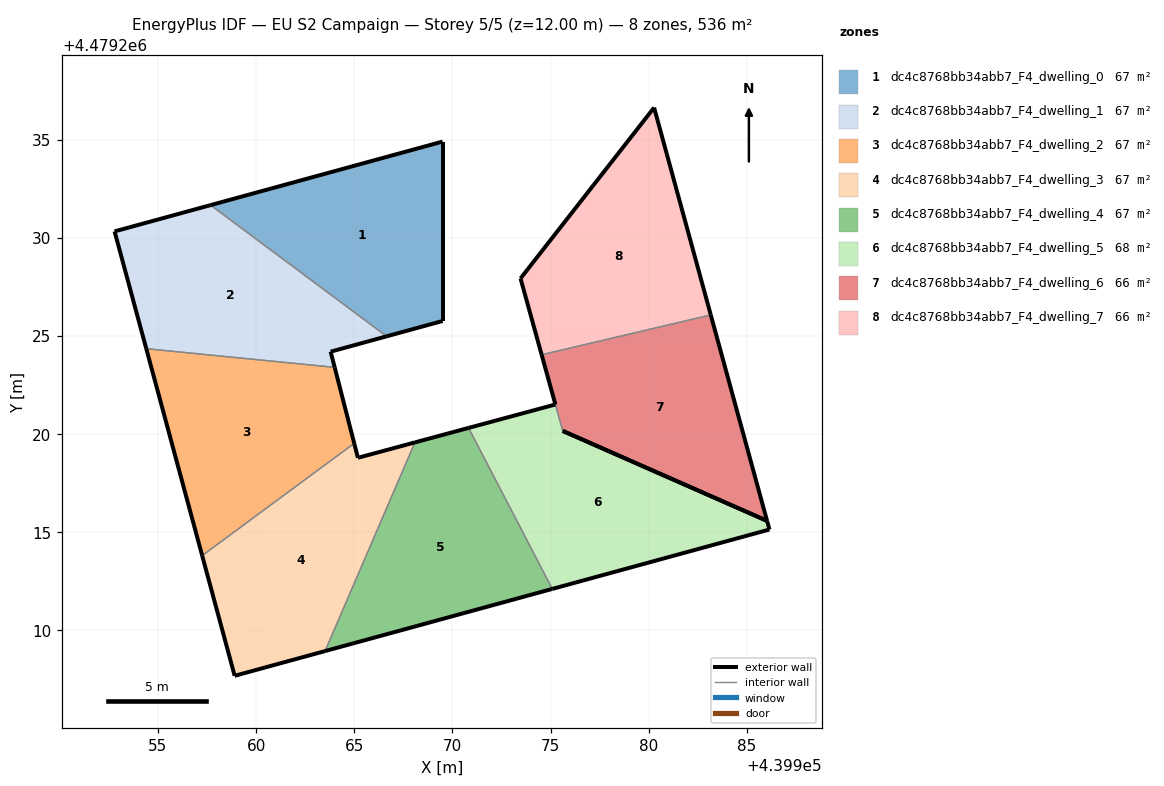
=== STOREY PLAN SPEC (per zone: floor XY polygon, exterior-wall plan segments, windows/doors) ===
zone 1: dc4c8768bb34abb7_F4_dwelling_0  (67.1 m²)
  floor: (439969.50, 4479225.76) (439969.50, 4479234.90) (439957.68, 4479231.66) (439966.65, 4479224.98)
  exterior wall: (439969.50, 4479225.76) – (439966.65, 4479224.98)  [3.0 m]
  exterior wall: (439957.68, 4479231.66) – (439969.50, 4479234.90)  [12.3 m]
  exterior wall: (439969.50, 4479234.90) – (439969.50, 4479225.76)  [9.1 m]
  interior walls: 1
zone 2: dc4c8768bb34abb7_F4_dwelling_1  (67.1 m²)
  floor: (439966.65, 4479224.98) (439957.68, 4479231.66) (439952.79, 4479230.33) (439954.41, 4479224.35) (439964.00, 4479223.40) (439963.80, 4479224.20)
  exterior wall: (439966.65, 4479224.98) – (439963.80, 4479224.20)  [3.0 m]
  exterior wall: (439963.80, 4479224.20) – (439964.00, 4479223.40)  [0.8 m]
  exterior wall: (439954.41, 4479224.35) – (439952.79, 4479230.33)  [6.2 m]
  exterior wall: (439952.79, 4479230.33) – (439957.68, 4479231.66)  [5.1 m]
  interior walls: 2
zone 3: dc4c8768bb34abb7_F4_dwelling_2  (67.1 m²)
  floor: (439965.00, 4479219.53) (439964.00, 4479223.40) (439954.41, 4479224.35) (439957.25, 4479213.81)
  exterior wall: (439964.00, 4479223.40) – (439965.00, 4479219.53)  [4.0 m]
  exterior wall: (439957.25, 4479213.81) – (439954.41, 4479224.35)  [10.9 m]
  interior walls: 2
zone 4: dc4c8768bb34abb7_F4_dwelling_3  (67.1 m²)
  floor: (439963.51, 4479208.95) (439968.09, 4479219.58) (439965.19, 4479218.79) (439965.00, 4479219.53) (439957.25, 4479213.81) (439958.91, 4479207.69)
  exterior wall: (439965.00, 4479219.53) – (439965.19, 4479218.79)  [0.8 m]
  exterior wall: (439965.19, 4479218.79) – (439968.09, 4479219.58)  [3.0 m]
  exterior wall: (439963.51, 4479208.95) – (439958.91, 4479207.69)  [4.8 m]
  exterior wall: (439958.91, 4479207.69) – (439957.25, 4479213.81)  [6.3 m]
  interior walls: 2
zone 5: dc4c8768bb34abb7_F4_dwelling_4  (67.1 m²)
  floor: (439975.09, 4479212.11) (439970.82, 4479220.31) (439968.09, 4479219.58) (439963.51, 4479208.95)
  exterior wall: (439968.09, 4479219.58) – (439970.82, 4479220.31)  [2.8 m]
  exterior wall: (439975.09, 4479212.11) – (439963.51, 4479208.95)  [12.0 m]
  interior walls: 2
zone 6: dc4c8768bb34abb7_F4_dwelling_5  (68.3 m²)
  floor: (439986.15, 4479215.14) (439986.03, 4479215.58) (439975.62, 4479220.16) (439975.25, 4479221.51) (439970.82, 4479220.31) (439975.09, 4479212.11)
  exterior wall: (439970.82, 4479220.31) – (439975.25, 4479221.51)  [4.6 m]
  exterior wall: (439975.62, 4479220.16) – (439986.03, 4479215.58)  [11.4 m]
  exterior wall: (439986.03, 4479215.58) – (439986.15, 4479215.14)  [0.5 m]
  exterior wall: (439986.15, 4479215.14) – (439975.09, 4479212.11)  [11.5 m]
  interior walls: 2
zone 7: dc4c8768bb34abb7_F4_dwelling_6  (65.9 m²)
  floor: (439986.03, 4479215.58) (439983.16, 4479226.07) (439974.55, 4479224.04) (439975.25, 4479221.51) (439975.25, 4479221.51) (439975.62, 4479220.16) (439975.63, 4479220.16)
  exterior wall: (439983.16, 4479226.07) – (439986.03, 4479215.58)  [10.9 m]
  exterior wall: (439986.03, 4479215.58) – (439975.63, 4479220.16)  [11.4 m]
  exterior wall: (439975.63, 4479220.16) – (439975.62, 4479220.16)  [0.0 m]
  exterior wall: (439975.25, 4479221.51) – (439975.25, 4479221.51)  [0.0 m]
  exterior wall: (439975.25, 4479221.51) – (439974.55, 4479224.04)  [2.6 m]
  interior walls: 2
zone 8: dc4c8768bb34abb7_F4_dwelling_7  (66.3 m²)
  floor: (439983.16, 4479226.07) (439980.28, 4479236.63) (439973.47, 4479227.93) (439973.47, 4479227.93) (439974.55, 4479224.04)
  exterior wall: (439973.47, 4479227.93) – (439980.28, 4479236.63)  [11.0 m]
  exterior wall: (439980.28, 4479236.63) – (439983.16, 4479226.07)  [10.9 m]
  exterior wall: (439974.55, 4479224.04) – (439973.47, 4479227.93)  [4.0 m]
  exterior wall: (439973.47, 4479227.93) – (439973.47, 4479227.93)  [0.0 m]
  interior walls: 1

=== DERIVED (storey summary) ===
Building: EU S2 Campaign
Storey: 5 of 5  (floor level z = 12.00 m)
Storey gross floor area: 535.8 m²
Zones on this storey: 8
  - dc4c8768bb34abb7_F4_dwelling_0: floor 67.1 m²; exterior wall 24.4 m (73.1 m²); WWR 0.0%
  - dc4c8768bb34abb7_F4_dwelling_1: floor 67.1 m²; exterior wall 15.0 m (45.1 m²); WWR 0.0%
  - dc4c8768bb34abb7_F4_dwelling_2: floor 67.1 m²; exterior wall 14.9 m (44.7 m²); WWR 0.0%
  - dc4c8768bb34abb7_F4_dwelling_3: floor 67.1 m²; exterior wall 14.9 m (44.7 m²); WWR 0.0%
  - dc4c8768bb34abb7_F4_dwelling_4: floor 67.1 m²; exterior wall 14.8 m (44.5 m²); WWR 0.0%
  - dc4c8768bb34abb7_F4_dwelling_5: floor 68.3 m²; exterior wall 27.9 m (83.6 m²); WWR 0.0%
  - dc4c8768bb34abb7_F4_dwelling_6: floor 65.9 m²; exterior wall 24.9 m (74.6 m²); WWR 0.0%
  - dc4c8768bb34abb7_F4_dwelling_7: floor 66.3 m²; exterior wall 26.0 m (78.1 m²); WWR 0.0%
Zone adjacency (shared interzone walls):
  - dc4c8768bb34abb7_F4_dwelling_0 ↔ dc4c8768bb34abb7_F4_dwelling_1
  - dc4c8768bb34abb7_F4_dwelling_1 ↔ dc4c8768bb34abb7_F4_dwelling_2
  - dc4c8768bb34abb7_F4_dwelling_2 ↔ dc4c8768bb34abb7_F4_dwelling_3
  - dc4c8768bb34abb7_F4_dwelling_3 ↔ dc4c8768bb34abb7_F4_dwelling_4
  - dc4c8768bb34abb7_F4_dwelling_4 ↔ dc4c8768bb34abb7_F4_dwelling_5
  - dc4c8768bb34abb7_F4_dwelling_5 ↔ dc4c8768bb34abb7_F4_dwelling_6
  - dc4c8768bb34abb7_F4_dwelling_6 ↔ dc4c8768bb34abb7_F4_dwelling_7